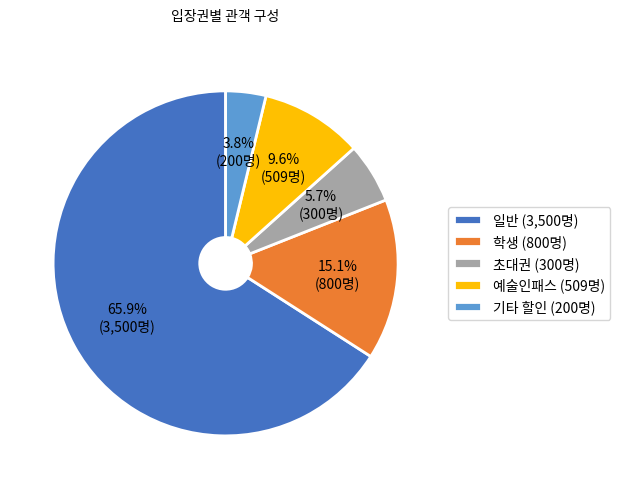

Generate this figure with matplotlib: (Note: this script raises an exception after producing the figure.)
"""
차트 자동 생성 모듈
- 관객 구성 파이차트 (입장권별)
- 유형별 관객 구성 파이차트
- 주별 관객 수 바 차트
- 예산 계획 대비 집행 비교 차트
"""

import matplotlib
matplotlib.use('Agg')  # GUI 없이 사용
import matplotlib.pyplot as plt
import matplotlib.font_manager as fm
import os
import tempfile

# ──────────────────────────────────────────────
# 한글 폰트 설정
# ──────────────────────────────────────────────

def setup_korean_font():
    """한글 폰트 설정 - Noto Sans CJK 우선, 환경에 따라 자동 탐색"""
    font_candidates = [
        # Noto Sans CJK (우선)
        '/usr/share/fonts/opentype/noto/NotoSansCJK-Regular.ttc',
        '/usr/share/fonts/opentype/noto/NotoSansCJKkr-Regular.otf',
        '/usr/share/fonts/truetype/noto/NotoSansCJK-Regular.ttc',
        '/usr/share/fonts/truetype/noto/NotoSansCJKkr-Regular.otf',
        '/usr/share/fonts/noto-cjk/NotoSansCJKkr-Regular.otf',
        # macOS
        '/System/Library/Fonts/Supplemental/NotoSansCJKkr-Regular.otf',
        '/Library/Fonts/NotoSansCJKkr-Regular.otf',
        # Windows
        'C:/Windows/Fonts/NotoSansCJKkr-Regular.otf',
        # Fallback: Nanum Gothic
        '/usr/share/fonts/truetype/nanum/NanumGothic.ttf',
        '/usr/share/fonts/truetype/nanum/NanumGothicBold.ttf',
        # Fallback: 맑은 고딕 (Windows)
        'C:/Windows/Fonts/malgun.ttf',
        # Fallback: Apple Gothic
        '/System/Library/Fonts/AppleGothic.ttf',
    ]

    for font_path in font_candidates:
        if os.path.exists(font_path):
            return fm.FontProperties(fname=font_path)

    # matplotlib font_manager에서 Noto Sans CJK 탐색
    for font in fm.fontManager.ttflist:
        if 'Noto Sans CJK' in font.name or 'NotoSansCJK' in font.name:
            return fm.FontProperties(fname=font.fname)

    # 폰트를 찾지 못한 경우 기본 설정
    plt.rcParams['font.family'] = 'DejaVu Sans'
    return None


def get_font_prop():
    """폰트 속성 반환"""
    prop = setup_korean_font()
    return prop


# ──────────────────────────────────────────────
# 파이차트: 관객 구성 (입장권별)
# ──────────────────────────────────────────────

def create_visitor_pie_chart(data, title="관객 구성", output_path=None):
    """관객 구성 파이차트 생성

    Args:
        data: dict, {"카테고리": 값, ...}
            예: {"일반": 3500, "학생": 1200, "초대권": 300}
        title: 차트 제목
        output_path: 저장 경로 (None이면 임시 파일)

    Returns:
        저장된 파일 경로
    """
    if output_path is None:
        output_path = tempfile.mktemp(suffix='.png')

    font_prop = get_font_prop()

    fig, ax = plt.subplots(1, 1, figsize=(6, 5))

    labels = list(data.keys())
    values = list(data.values())
    total = sum(values)

    # 색상 팔레트
    colors = ['#4472C4', '#ED7D31', '#A5A5A5', '#FFC000', '#5B9BD5',
              '#70AD47', '#264478', '#9B59B6'][:len(labels)]

    def autopct_func(pct):
        absolute = int(round(pct / 100.0 * total))
        return f'{pct:.1f}%\n({absolute:,}명)'

    wedges, texts, autotexts = ax.pie(
        values,
        labels=None,
        autopct=autopct_func,
        startangle=90,
        colors=colors,
        pctdistance=0.65,
        wedgeprops=dict(width=0.85, edgecolor='white', linewidth=2)
    )

    # 텍스트 스타일
    for autotext in autotexts:
        autotext.set_fontsize(9)
        if font_prop:
            autotext.set_fontproperties(font_prop)

    # 범례
    legend_labels = [f'{l} ({v:,}명)' for l, v in zip(labels, values)]
    legend = ax.legend(
        wedges, legend_labels,
        title="",
        loc="center left",
        bbox_to_anchor=(1, 0, 0.5, 1),
        fontsize=9,
        prop=font_prop
    )

    if font_prop:
        ax.set_title(title, fontsize=14, fontweight='bold', fontproperties=font_prop, pad=20)
    else:
        ax.set_title(title, fontsize=14, fontweight='bold', pad=20)

    plt.tight_layout()
    fig.savefig(output_path, dpi=200, bbox_inches='tight', facecolor='white')
    plt.close(fig)

    return output_path


# ──────────────────────────────────────────────
# 파이차트: 유형별 관객 구성
# ──────────────────────────────────────────────

def create_visitor_type_chart(data, title="유형별 관객 구성", output_path=None):
    """유형별 관객 구성 파이차트

    Args:
        data: dict, {"개인": 4000, "미술대학 단체": 500, ...}
    """
    return create_visitor_pie_chart(data, title=title, output_path=output_path)


# ──────────────────────────────────────────────
# 바 차트: 주별 관객 수
# ──────────────────────────────────────────────

def create_weekly_visitors_chart(data, title="주별 관객 수", output_path=None):
    """주별 관객 수 바 차트 생성

    Args:
        data: dict, {"1주": 500, "2주": 620, ...}
        title: 차트 제목
        output_path: 저장 경로

    Returns:
        저장된 파일 경로
    """
    if output_path is None:
        output_path = tempfile.mktemp(suffix='.png')

    font_prop = get_font_prop()

    fig, ax = plt.subplots(figsize=(10, 5))

    weeks = list(data.keys())
    values = list(data.values())
    x = range(len(weeks))

    bars = ax.bar(x, values, color='#4472C4', width=0.6, edgecolor='white', linewidth=0.5)

    # 값 표시
    for bar, val in zip(bars, values):
        ax.text(bar.get_x() + bar.get_width() / 2., bar.get_height() + max(values) * 0.02,
                f'{val:,}', ha='center', va='bottom', fontsize=9,
                fontproperties=font_prop)

    ax.set_xticks(x)
    if font_prop:
        ax.set_xticklabels(weeks, fontproperties=font_prop, fontsize=9)
        ax.set_title(title, fontsize=14, fontweight='bold', fontproperties=font_prop, pad=15)
        ax.set_ylabel('관객 수 (명)', fontproperties=font_prop, fontsize=10)
    else:
        ax.set_xticklabels(weeks, fontsize=9)
        ax.set_title(title, fontsize=14, fontweight='bold', pad=15)
        ax.set_ylabel('Visitors', fontsize=10)

    ax.spines['top'].set_visible(False)
    ax.spines['right'].set_visible(False)
    ax.grid(axis='y', alpha=0.3)

    plt.tight_layout()
    fig.savefig(output_path, dpi=200, bbox_inches='tight', facecolor='white')
    plt.close(fig)

    return output_path


# ──────────────────────────────────────────────
# 바 차트: 예산 계획 대비 집행
# ──────────────────────────────────────────────

def create_budget_comparison_chart(categories, planned, actual,
                                    title="예산 계획 대비 집행", output_path=None):
    """예산 계획 대비 집행 비교 바 차트

    Args:
        categories: list, ["전시비", "부대비", ...]
        planned: list, [계획액, ...]
        actual: list, [집행액, ...]
        title: 차트 제목
        output_path: 저장 경로

    Returns:
        저장된 파일 경로
    """
    if output_path is None:
        output_path = tempfile.mktemp(suffix='.png')

    font_prop = get_font_prop()

    fig, ax = plt.subplots(figsize=(8, 5))

    x = range(len(categories))
    width = 0.35

    bars1 = ax.bar([i - width / 2 for i in x], planned, width,
                   label='계획', color='#4472C4', edgecolor='white')
    bars2 = ax.bar([i + width / 2 for i in x], actual, width,
                   label='집행', color='#ED7D31', edgecolor='white')

    ax.set_xticks(x)
    if font_prop:
        ax.set_xticklabels(categories, fontproperties=font_prop, fontsize=10)
        ax.set_title(title, fontsize=14, fontweight='bold', fontproperties=font_prop, pad=15)
        ax.set_ylabel('금액 (원)', fontproperties=font_prop, fontsize=10)
        ax.legend(prop=font_prop, fontsize=10)
    else:
        ax.set_xticklabels(categories, fontsize=10)
        ax.set_title(title, fontsize=14, fontweight='bold', pad=15)
        ax.set_ylabel('Amount', fontsize=10)
        ax.legend(fontsize=10)

    # 값 표시
    def format_amount(val):
        if val >= 10000:
            return f'{val / 10000:.0f}만'
        return f'{val:,.0f}'

    for bar in bars1:
        height = bar.get_height()
        ax.text(bar.get_x() + bar.get_width() / 2., height,
                format_amount(height), ha='center', va='bottom', fontsize=8,
                fontproperties=font_prop)
    for bar in bars2:
        height = bar.get_height()
        ax.text(bar.get_x() + bar.get_width() / 2., height,
                format_amount(height), ha='center', va='bottom', fontsize=8,
                fontproperties=font_prop)

    ax.spines['top'].set_visible(False)
    ax.spines['right'].set_visible(False)
    ax.grid(axis='y', alpha=0.3)

    plt.tight_layout()
    fig.savefig(output_path, dpi=200, bbox_inches='tight', facecolor='white')
    plt.close(fig)

    return output_path


# 하위 호환: 기존 함수 이름 유지
def create_monthly_visitors_chart(data, title="월별 관객 수", output_path=None):
    """하위 호환 — create_weekly_visitors_chart 사용 권장"""
    return create_weekly_visitors_chart(data, title=title, output_path=output_path)


def create_age_distribution_chart(data, title="연령대별 관객 구성", output_path=None):
    """하위 호환 — create_visitor_type_chart 사용 권장"""
    return create_visitor_type_chart(data, title=title, output_path=output_path)


# ──────────────────────────────────────────────
# 유사 전시 비교 그룹 막대 그래프
# ──────────────────────────────────────────────

def create_similar_bar_chart(current_data, similar_rows, field_labels=None,
                              title="유사 전시 비교", output_path=None):
    """현재 전시와 유사 전시들을 그룹 막대 그래프로 비교.

    Parameters:
        current_data: dict — {field_name: value}
        similar_rows: list of SimilarExhibitionRow
        field_labels: dict — {field_name: 표시 라벨} (기본값 제공)
        title: str
        output_path: str or None

    Returns:
        output_path (str) or None
    """
    import numpy as np

    if field_labels is None:
        field_labels = {
            "총 관객수": "관객수",
            "총 사용 예산": "예산",
            "프로그램 총 수": "프로그램",
            "언론 보도 건수": "언론보도",
            "출품 작품 수_총": "출품작품",
            "일평균 관객수": "일평균",
        }

    font_prop = get_font_prop()

    # 사용 가능한 필드만 필터 (현재 전시에 값이 있는 것)
    fields = []
    for f in field_labels:
        val = current_data.get(f)
        if val and val > 0:
            fields.append(f)

    if len(fields) < 2:
        return None

    labels = [field_labels.get(f, f) for f in fields]
    n = len(fields)

    # 각 전시의 값 수집
    all_series = []
    series_names = []

    # 현재 전시
    current_vals = [current_data.get(f, 0) or 0 for f in fields]
    all_series.append(current_vals)
    series_names.append(current_data.get("전시 제목", "현재 전시"))

    # 유사 전시 (상위 3개만)
    for row in similar_rows[:3]:
        vals = [row.metrics.get(f, 0) or 0 for f in fields]
        if any(v > 0 for v in vals):
            all_series.append(vals)
            title_short = row.title[:10] + "…" if len(row.title) > 10 else row.title
            series_names.append(title_short)

    if len(all_series) < 2:
        return None

    # 정규화 (각 축의 최댓값 기준 0~1 스케일) — 스케일이 다른 항목 비교를 위해
    max_vals = [max(s[i] for s in all_series) for i in range(n)]
    max_vals = [m if m > 0 else 1 for m in max_vals]
    normalized = [[s[i] / max_vals[i] for i in range(n)] for s in all_series]

    # 그래프 생성
    num_series = len(all_series)
    x = np.arange(n)
    bar_width = 0.7 / num_series

    fig, ax = plt.subplots(figsize=(max(8, n * 1.8), 5))

    colors = ['#1a73e8', '#e8453c', '#f9a825', '#4caf50']

    for idx, (norm_vals, raw_vals, name) in enumerate(
            zip(normalized, all_series, series_names)):
        offset = (idx - num_series / 2 + 0.5) * bar_width
        bars = ax.bar(x + offset, norm_vals, bar_width,
                      label=name, color=colors[idx % len(colors)],
                      edgecolor='white', linewidth=0.5, alpha=0.85)

        # 값 라벨 (현재 전시만 실제 값 표시)
        if idx == 0:
            for bar, raw_v in zip(bars, raw_vals):
                if raw_v >= 100_000_000:
                    display = f"{raw_v/100_000_000:.1f}억"
                elif raw_v >= 10_000:
                    display = f"{raw_v/10_000:.0f}만"
                elif raw_v >= 1_000:
                    display = f"{raw_v:,.0f}"
                else:
                    display = f"{raw_v:,.0f}"
                ax.text(bar.get_x() + bar.get_width() / 2, bar.get_height() + 0.02,
                        display, ha='center', va='bottom', fontsize=8,
                        fontproperties=font_prop, color='#1a73e8', fontweight='bold')

    ax.set_xticks(x)
    if font_prop:
        ax.set_xticklabels(labels, fontproperties=font_prop, fontsize=10)
        ax.set_title(title, fontsize=13, fontweight='bold', fontproperties=font_prop, pad=15)
        ax.legend(prop=font_prop, fontsize=9, loc='upper right')
    else:
        ax.set_xticklabels(labels, fontsize=10)
        ax.set_title(title, fontsize=13, fontweight='bold', pad=15)
        ax.legend(fontsize=9, loc='upper right')

    ax.set_ylim(0, 1.3)
    ax.set_ylabel('')
    ax.set_yticklabels([])
    ax.spines['top'].set_visible(False)
    ax.spines['right'].set_visible(False)
    ax.spines['left'].set_visible(False)
    ax.tick_params(left=False)
    ax.grid(axis='y', alpha=0.2)

    plt.tight_layout()

    if output_path is None:
        output_path = os.path.join(tempfile.gettempdir(), "similar_bar.png")
    fig.savefig(output_path, dpi=150, bbox_inches='tight',
                facecolor='white', edgecolor='none')
    plt.close(fig)
    return output_path


# ──────────────────────────────────────────────
# 테스트용
# ──────────────────────────────────────────────

if __name__ == "__main__":
    visitor_data = {"일반": 3500, "학생": 800, "초대권": 300, "예술인패스": 509, "기타 할인": 200}
    path1 = create_visitor_pie_chart(visitor_data, title="입장권별 관객 구성",
                                      output_path="/tmp/test_pie.png")
    print(f"파이차트 생성: {path1}")

    weekly_data = {"1주": 800, "2주": 1200, "3주": 1500, "4주": 1000, "5주": 900}
    path2 = create_weekly_visitors_chart(weekly_data, output_path="/tmp/test_bar.png")
    print(f"주별 바차트 생성: {path2}")

    categories = ["전시비", "부대비", "인건비"]
    planned = [50000000, 20000000, 15000000]
    actual = [48000000, 22000000, 14500000]
    path3 = create_budget_comparison_chart(categories, planned, actual,
                                            output_path="/tmp/test_budget.png")
    print(f"예산 비교 차트 생성: {path3}")

    type_data = {"개인": 4000, "미술대학 단체": 500, "기타 단체": 300, "오프닝 리셉션": 200}
    path4 = create_visitor_type_chart(type_data, output_path="/tmp/test_type.png")
    print(f"유형별 파이차트 생성: {path4}")
